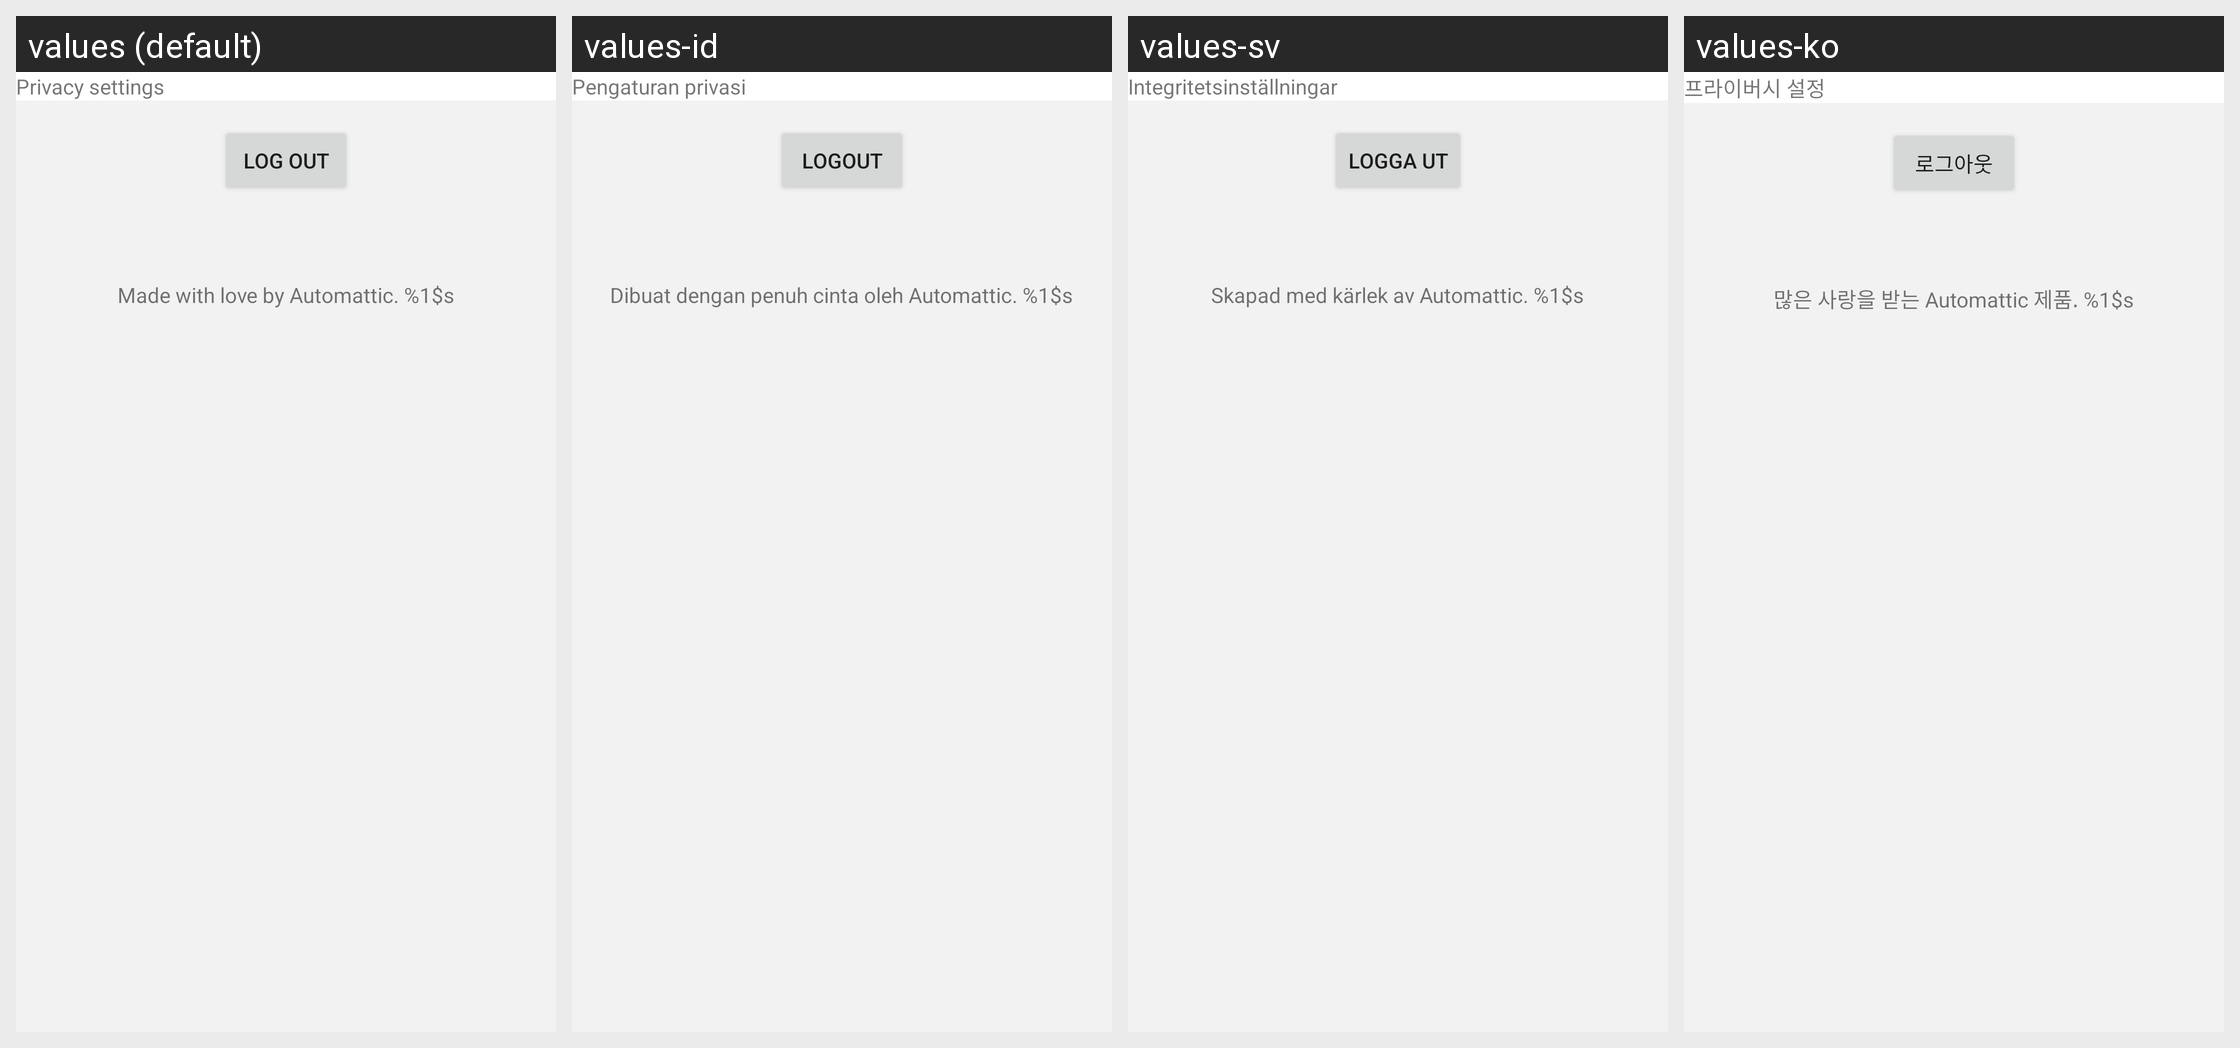

Translations of the strings shown on this Android screen, per locale in the grid:
Android screen res/layout/fragment_app_settings.xml rendered under 4 locales, left to right: values (default), values-id, values-sv, values-ko. Device: Nexus 5 (rendered at 1080×1920; each locale shown at half size, 540×960, under a caption strip naming it); theme Theme.Woo.DayNight.
Other locales in the repository, not shown: values-ar, values-de, values-es, values-fr, values-he, values-it, values-ja, values-nl, values-pt-rBR, values-ru, values-tr, values-zh-rCN, values-zh-rTW.
Strings drawn on this screen, with the default value and each locale's value (text and hints the layout hard-codes, and strings that could not be matched under every locale, appear in the picture but are not listed):

privacy_settings
  values: Privacy settings
  values-id: Pengaturan privasi
  values-sv: Integritetsinställningar
  values-ko: 프라이버시 설정

settings_signout
  values: Log out
  values-id: Logout
  values-sv: Logga ut
  values-ko: 로그아웃

settings_footer
  values: Made with love by Automattic. %1$s
  values-id: Dibuat dengan penuh cinta oleh Automattic. %1$s
  values-sv: Skapad med kärlek av Automattic. %1$s
  values-ko: 많은 사랑을 받는 Automattic 제품. %1$s
